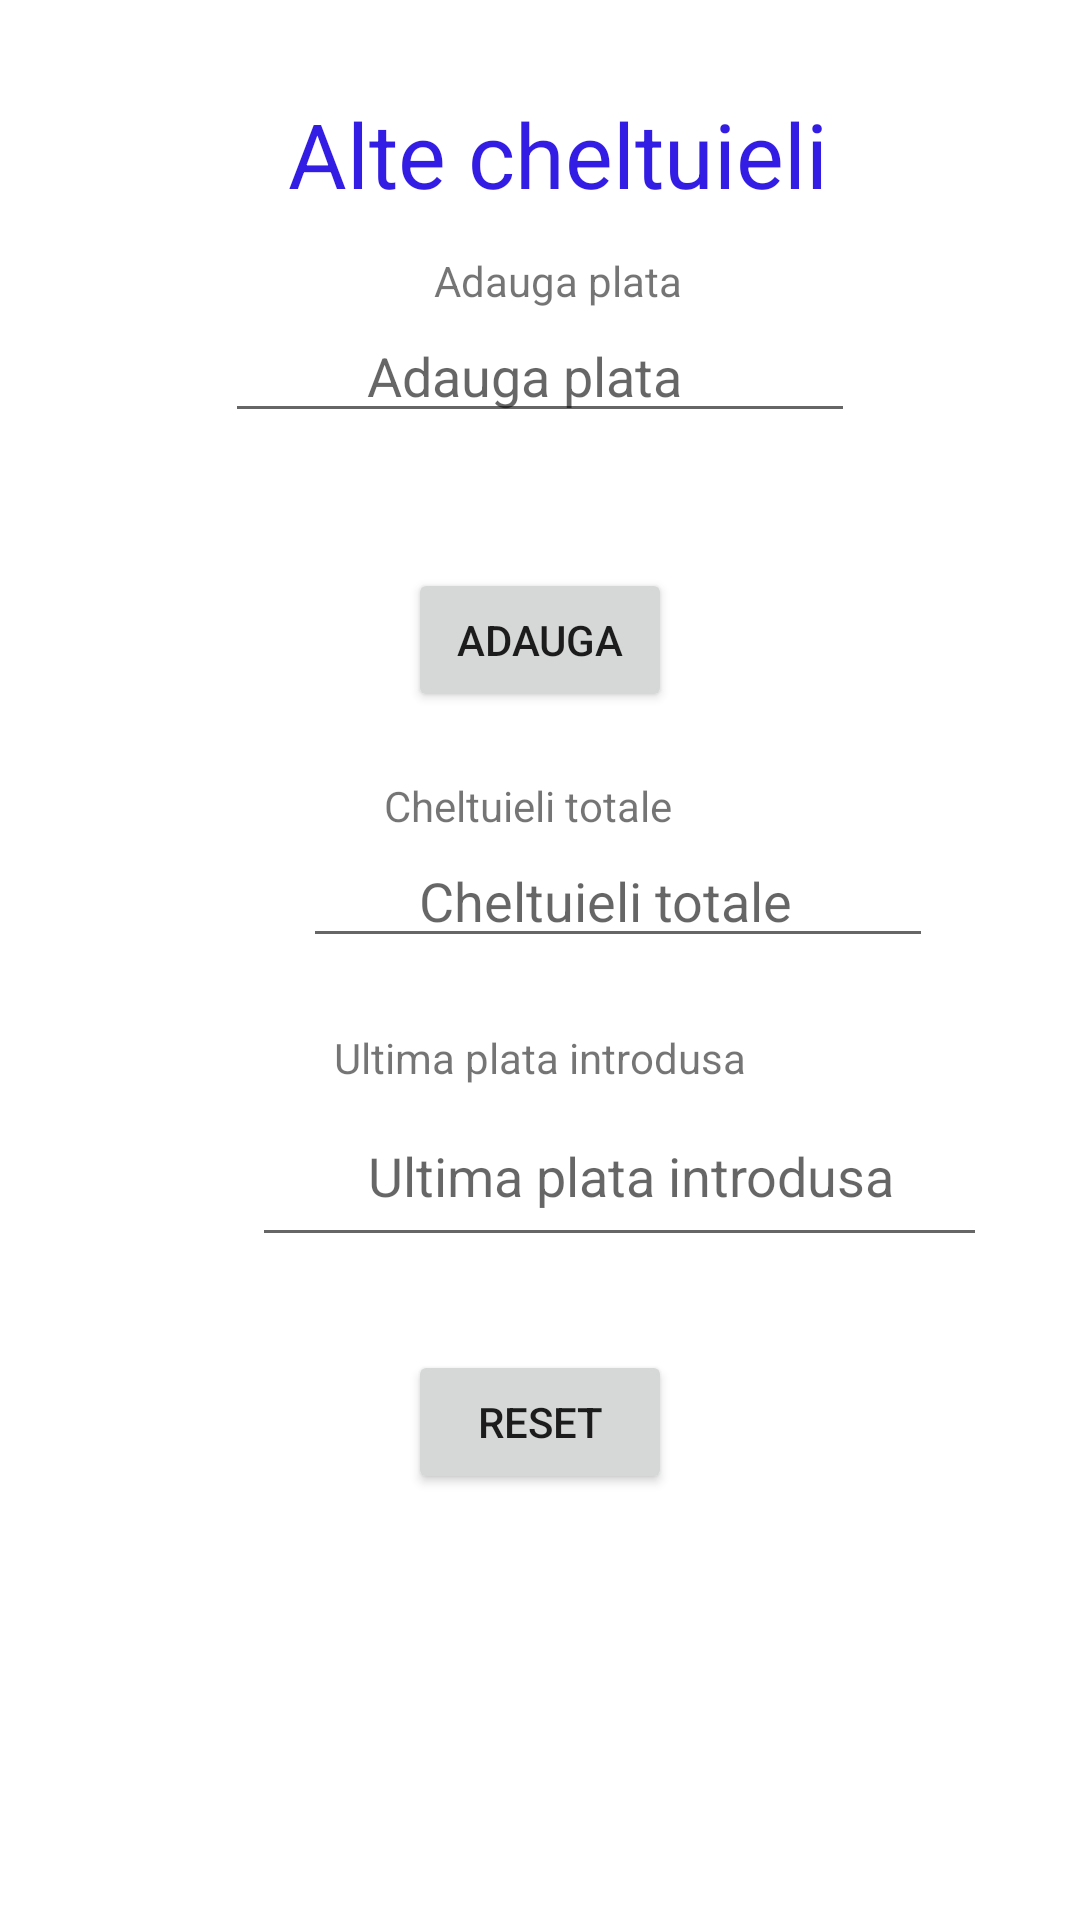

Layout XML and referenced resources for this Android screen:
<!-- AndroidManifest.xml: application theme Theme.CalculatorFinanciar -->
<!-- res/layout/activity_persoana_fizica_cheltuieli_alte_cheltuieli.xml -->
<?xml version="1.0" encoding="utf-8"?>
<androidx.constraintlayout.widget.ConstraintLayout xmlns:android="http://schemas.android.com/apk/res/android"
    xmlns:app="http://schemas.android.com/apk/res-auto"
    xmlns:tools="http://schemas.android.com/tools"
    android:layout_width="match_parent"
    android:layout_height="match_parent"
    tools:context=".PersoanaFizicaCheltuieliAlteCheltuieliActivity">

    <TextView
        android:id="@+id/titlu_alte_cheltuieli"
        android:layout_width="wrap_content"
        android:layout_height="wrap_content"
        android:layout_marginStart="21dp"
        android:layout_marginTop="30dp"
        android:layout_marginBottom="31dp"
        android:text="Alte cheltuieli"
        android:textColor="#331DE5"
        android:textSize="30sp"
        app:layout_constraintBottom_toTopOf="@+id/number_adauga_alte_cheltuieli"
        app:layout_constraintStart_toStartOf="@+id/number_adauga_alte_cheltuieli"
        app:layout_constraintTop_toTopOf="parent" />

    <EditText
        android:id="@+id/number_adauga_alte_cheltuieli"
        android:layout_width="wrap_content"
        android:layout_height="wrap_content"
        android:layout_marginBottom="44dp"
        android:ems="10"
        android:hint="          Adauga plata"
        android:inputType="numberDecimal"
        app:layout_constraintBottom_toTopOf="@+id/button_adauga_alta_cheltuiala"
        app:layout_constraintEnd_toEndOf="parent"
        app:layout_constraintStart_toStartOf="parent"
        app:layout_constraintTop_toBottomOf="@+id/titlu_alte_cheltuieli" />

    <Button
        android:id="@+id/button_adauga_alta_cheltuiala"
        android:layout_width="wrap_content"
        android:layout_height="wrap_content"
        android:layout_marginBottom="40dp"
        android:text="Adauga"
        app:layout_constraintBottom_toTopOf="@+id/number_suma_alte_cheltuieli"
        app:layout_constraintEnd_toEndOf="parent"
        app:layout_constraintStart_toStartOf="parent"
        app:layout_constraintTop_toBottomOf="@+id/number_adauga_alte_cheltuieli" />

    <EditText
        android:id="@+id/number_suma_alte_cheltuieli"
        android:layout_width="wrap_content"
        android:layout_height="wrap_content"
        android:layout_marginStart="101dp"
        android:layout_marginTop="278dp"
        android:ems="10"
        android:hint="        Cheltuieli totale"
        android:inputType="none"
        android:editable="false"
        app:layout_constraintStart_toStartOf="parent"
        app:layout_constraintTop_toTopOf="parent" />

    <EditText
        android:id="@+id/number_ultima_alta_cheltuiala"
        android:layout_width="245dp"
        android:layout_height="57dp"
        android:layout_marginStart="84dp"
        android:layout_marginTop="362dp"
        android:ems="10"
        android:hint="        Ultima plata introdusa"
        android:inputType="none"
        android:editable="false"
        app:layout_constraintStart_toStartOf="parent"
        app:layout_constraintTop_toTopOf="parent" />

    <TextView
        android:id="@+id/text_informatie_alte_cheltuieli"
        android:layout_width="wrap_content"
        android:layout_height="wrap_content"
        android:text="Adauga plata"
        app:layout_constraintBottom_toTopOf="@+id/number_adauga_alte_cheltuieli"
        app:layout_constraintEnd_toEndOf="@+id/titlu_alte_cheltuieli"
        app:layout_constraintStart_toStartOf="@+id/titlu_alte_cheltuieli" />

    <TextView
        android:id="@+id/text_informatie_total_alte_cheltuieli"
        android:layout_width="wrap_content"
        android:layout_height="wrap_content"
        android:text="Cheltuieli totale"
        app:layout_constraintBottom_toTopOf="@+id/number_suma_alte_cheltuieli"
        app:layout_constraintEnd_toEndOf="@+id/button_adauga_alta_cheltuiala" />

    <TextView
        android:id="@+id/text_informatie_ultima_alta_cheltuiala"
        android:layout_width="wrap_content"
        android:layout_height="wrap_content"
        android:text="Ultima plata introdusa"
        app:layout_constraintBottom_toTopOf="@+id/number_ultima_alta_cheltuiala"
        app:layout_constraintEnd_toEndOf="parent"
        app:layout_constraintStart_toStartOf="parent" />

    <Button
        android:id="@+id/button_reset_alte_cheltuieli"
        android:layout_width="wrap_content"
        android:layout_height="wrap_content"
        android:layout_marginTop="31dp"
        android:text="Reset"
        app:layout_constraintEnd_toEndOf="parent"
        app:layout_constraintStart_toStartOf="parent"
        app:layout_constraintTop_toBottomOf="@+id/number_ultima_alta_cheltuiala" />

</androidx.constraintlayout.widget.ConstraintLayout>
<!-- resources referenced by this layout -->
<resources>
  <style name="Theme.CalculatorFinanciar" parent="Theme.MaterialComponents.DayNight.DarkActionBar">
          
          <item name="colorPrimary">@color/purple_500</item>
          <item name="colorPrimaryVariant">@color/purple_700</item>
          <item name="colorOnPrimary">@color/white</item>
          
          <item name="colorSecondary">@color/teal_200</item>
          <item name="colorSecondaryVariant">@color/teal_700</item>
          <item name="colorOnSecondary">@color/black</item>
          
          <item name="android:statusBarColor" tools:targetApi="l">?attr/colorPrimaryVariant</item>
          
      </style>
  <!-- not gathered from this repository: default colours our renderer supplied (Android Studio template values) -->
  <color name="purple_500">#FF6200EE</color>
  <color name="purple_700">#FF3700B3</color>
  <color name="teal_200">#FF03DAC5</color>
  <color name="teal_700">#FF018786</color>
  <color name="black">#FF000000</color>
  <color name="white">#FFFFFFFF</color>
</resources>
